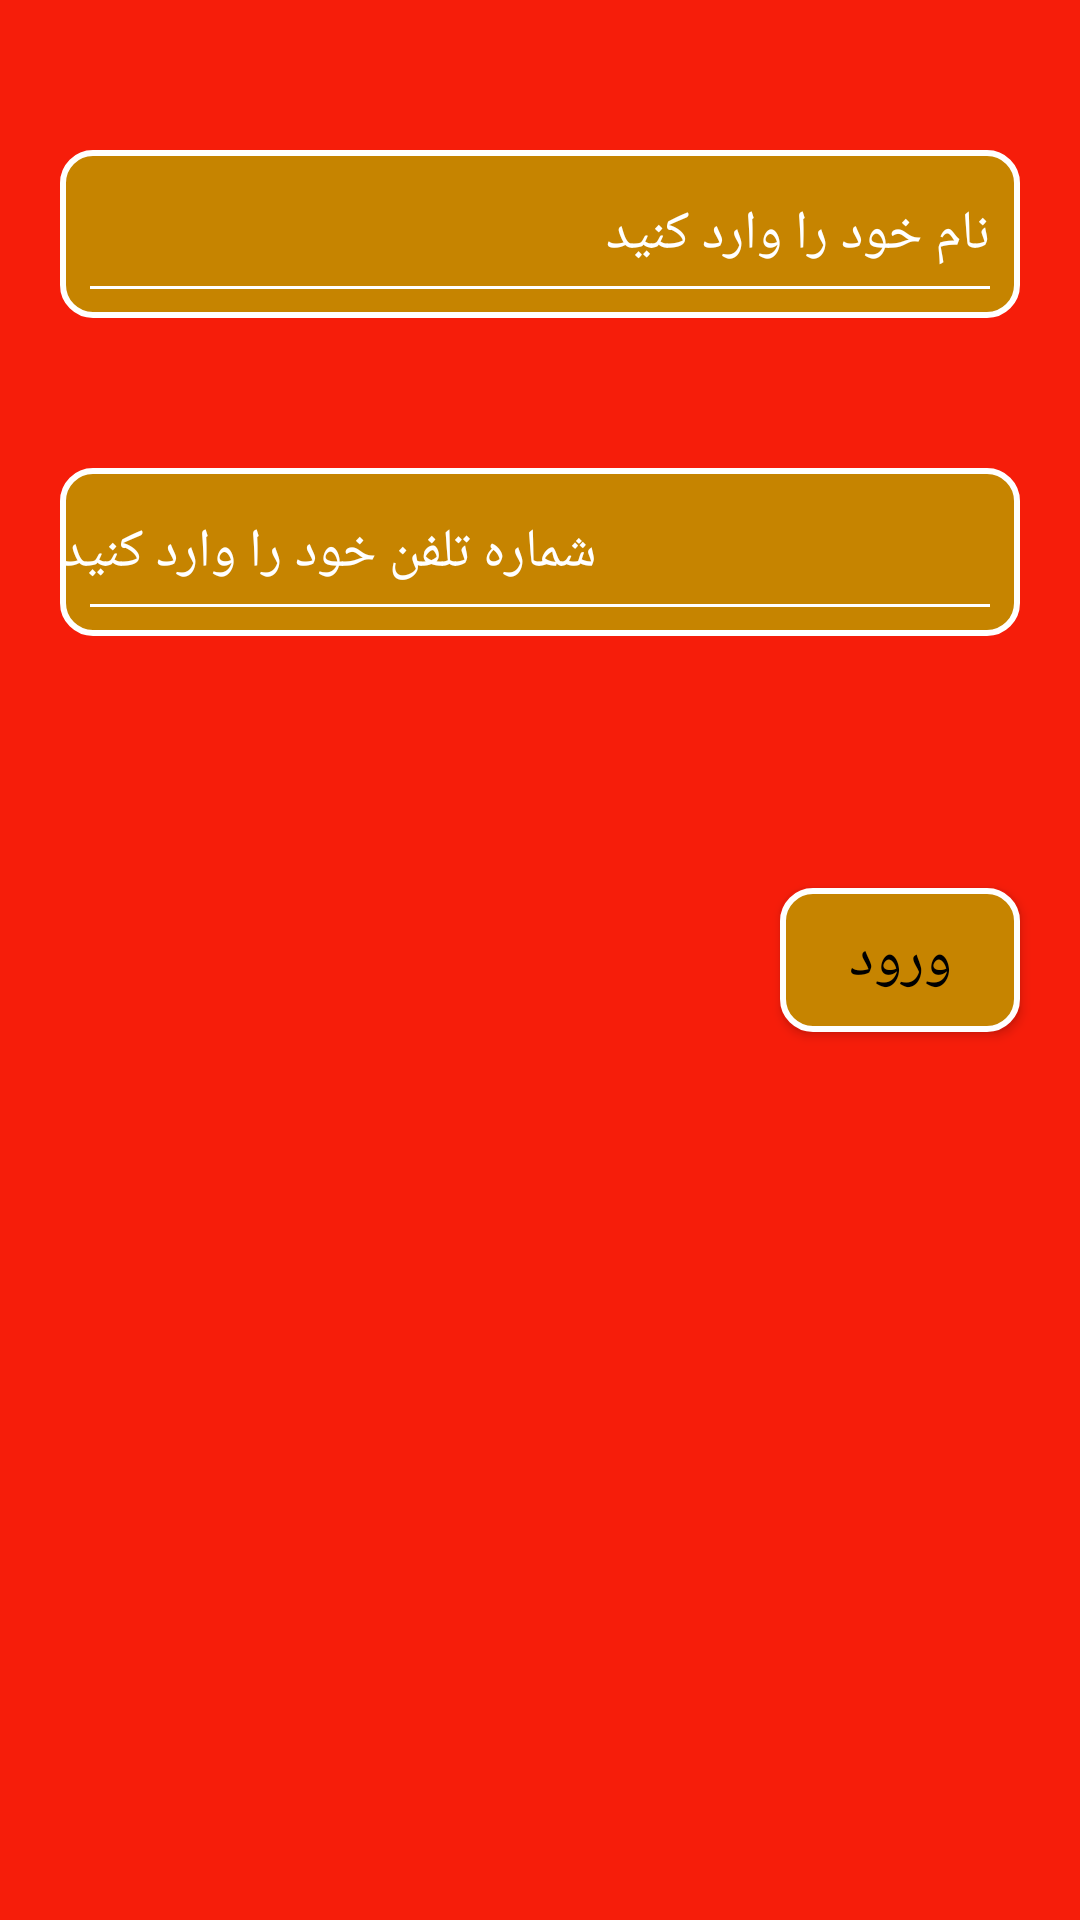

The Android layout XML behind this screen, and the referenced resources:
<!-- AndroidManifest.xml: application theme Theme.AppFoodKotlin -->
<!-- res/layout/activity_login.xml -->
<?xml version="1.0" encoding="utf-8"?>

<RelativeLayout xmlns:android="http://schemas.android.com/apk/res/android"
    xmlns:app="http://schemas.android.com/apk/res-auto"
    xmlns:tools="http://schemas.android.com/tools"
    android:layout_width="match_parent"
    android:layout_height="match_parent"
    android:background="@color/back_ground"
    android:layoutDirection="rtl"
    tools:context=".activity.LoginActivity">

    <RelativeLayout
        android:id="@+id/rel_name"
        android:layout_width="match_parent"
        android:layout_height="?attr/actionBarSize"
        android:layout_marginHorizontal="20sp"
        android:layout_marginTop="50dp"
        android:background="@drawable/shape_tab_layout">

        <EditText
            android:id="@+id/ed_name"
            android:layout_width="match_parent"
            android:layout_height="wrap_content"
            android:layout_centerVertical="true"
            android:layout_marginStart="10dp"
            android:background="@null"
            android:hint="نام خود را وارد کنید"
            android:textColor="@color/white"
            android:textColorHint="@color/white" />

        <View
            android:layout_width="match_parent"
            android:layout_height="1dp"
            android:layout_below="@id/ed_name"
            android:layout_marginHorizontal="10dp"
            android:layout_marginTop="5dp"
            android:background="@color/white" />

        <ImageView
            android:layout_width="wrap_content"
            android:layout_height="wrap_content"
            android:layout_alignParentEnd="true"
            android:layout_centerVertical="true"
            android:layout_marginEnd="10dp"
            android:src="@drawable/ic_baseline_person_24"
            app:tint="@color/white" />

    </RelativeLayout>

    <RelativeLayout
        android:id="@+id/rel_phone"
        android:layout_width="match_parent"
        android:layout_height="?attr/actionBarSize"
        android:layout_below="@id/rel_name"
        android:layout_marginHorizontal="20sp"
        android:layout_marginTop="50dp"
        android:background="@drawable/shape_tab_layout">

        <EditText
            android:id="@+id/ed_phone"
            android:layout_width="match_parent"
            android:layout_height="wrap_content"
            android:layout_centerVertical="true"
            android:layout_marginStart="10dp"
            android:background="@null"
            android:inputType="phone"
            android:hint="شماره تلفن خود را وارد کنید"
            android:textColor="@color/white"
            android:textColorHint="@color/white" />

        <View
            android:layout_width="match_parent"
            android:layout_height="1dp"
            android:layout_below="@id/ed_phone"
            android:layout_marginHorizontal="10dp"
            android:layout_marginTop="5dp"
            android:background="@color/white" />

        <ImageView
            android:layout_width="wrap_content"
            android:layout_height="wrap_content"
            android:layout_alignParentEnd="true"
            android:layout_centerVertical="true"
            android:layout_marginEnd="10dp"
            android:src="@drawable/ic_baseline_phone_iphone_24"
            app:tint="@color/white" />
    </RelativeLayout>

    <Button
        android:id="@+id/btn_login"
        android:layout_width="80dp"
        android:layout_height="wrap_content"
        android:layout_centerVertical="true"
        android:layout_marginStart="20dp"
        android:background="@drawable/shape_login"
        android:text="ورود"
        android:textColor="@color/black"
        android:textSize="20sp" />

</RelativeLayout>
<!-- resources referenced by this layout -->
<resources>
  <color name="back_ground">#F61D0A</color>
  <color name="black">#FF000000</color>
  <color name="white">#FFFFFFFF</color>
  <!-- drawable shape_login (drawable) -->
  <?xml version="1.0" encoding="utf-8"?>
  
  <selector xmlns:android="http://schemas.android.com/apk/res/android">
      <item android:state_pressed="true">
          <shape>
              <solid android:color="@color/back_ground" />
              <stroke android:width="2dp" android:color="@color/black" />
              <corners android:radius="10dp" />
          </shape>
      </item>
  
      <item android:state_pressed="false">
          <shape>
              <solid android:color="@color/bg_widget" />
              <stroke android:width="2dp" android:color="@color/white" />
              <corners android:radius="10dp" />
          </shape>
      </item>
  </selector>
  <!-- drawable shape_tab_layout (drawable) -->
  <?xml version="1.0" encoding="utf-8"?>
  
  <shape xmlns:android="http://schemas.android.com/apk/res/android">
      <solid android:color="@color/bg_widget" />
      <stroke
          android:width="2dp"
          android:color="@color/white" />
      <corners android:radius="10dp" />
  </shape>
  <style name="Theme.AppFoodKotlin" parent="Theme.AppCompat.NoActionBar">
          
          <item name="colorPrimary">@color/item_color</item>
          <item name="colorPrimaryVariant">@color/bg_widget</item>
          <item name="colorOnPrimary">@color/white</item>
          
          <item name="colorSecondary">@color/teal_200</item>
          <item name="colorSecondaryVariant">@color/teal_700</item>
          <item name="colorOnSecondary">@color/black</item>
          
          <item name="android:statusBarColor" tools:targetApi="l">?attr/colorPrimaryVariant</item>
          
      </style>
  <color name="bg_widget">#c68400</color>
  <color name="item_color">#ffb300</color>
  <color name="teal_200">#FF03DAC5</color>
  <color name="teal_700">#FF018786</color>
</resources>
